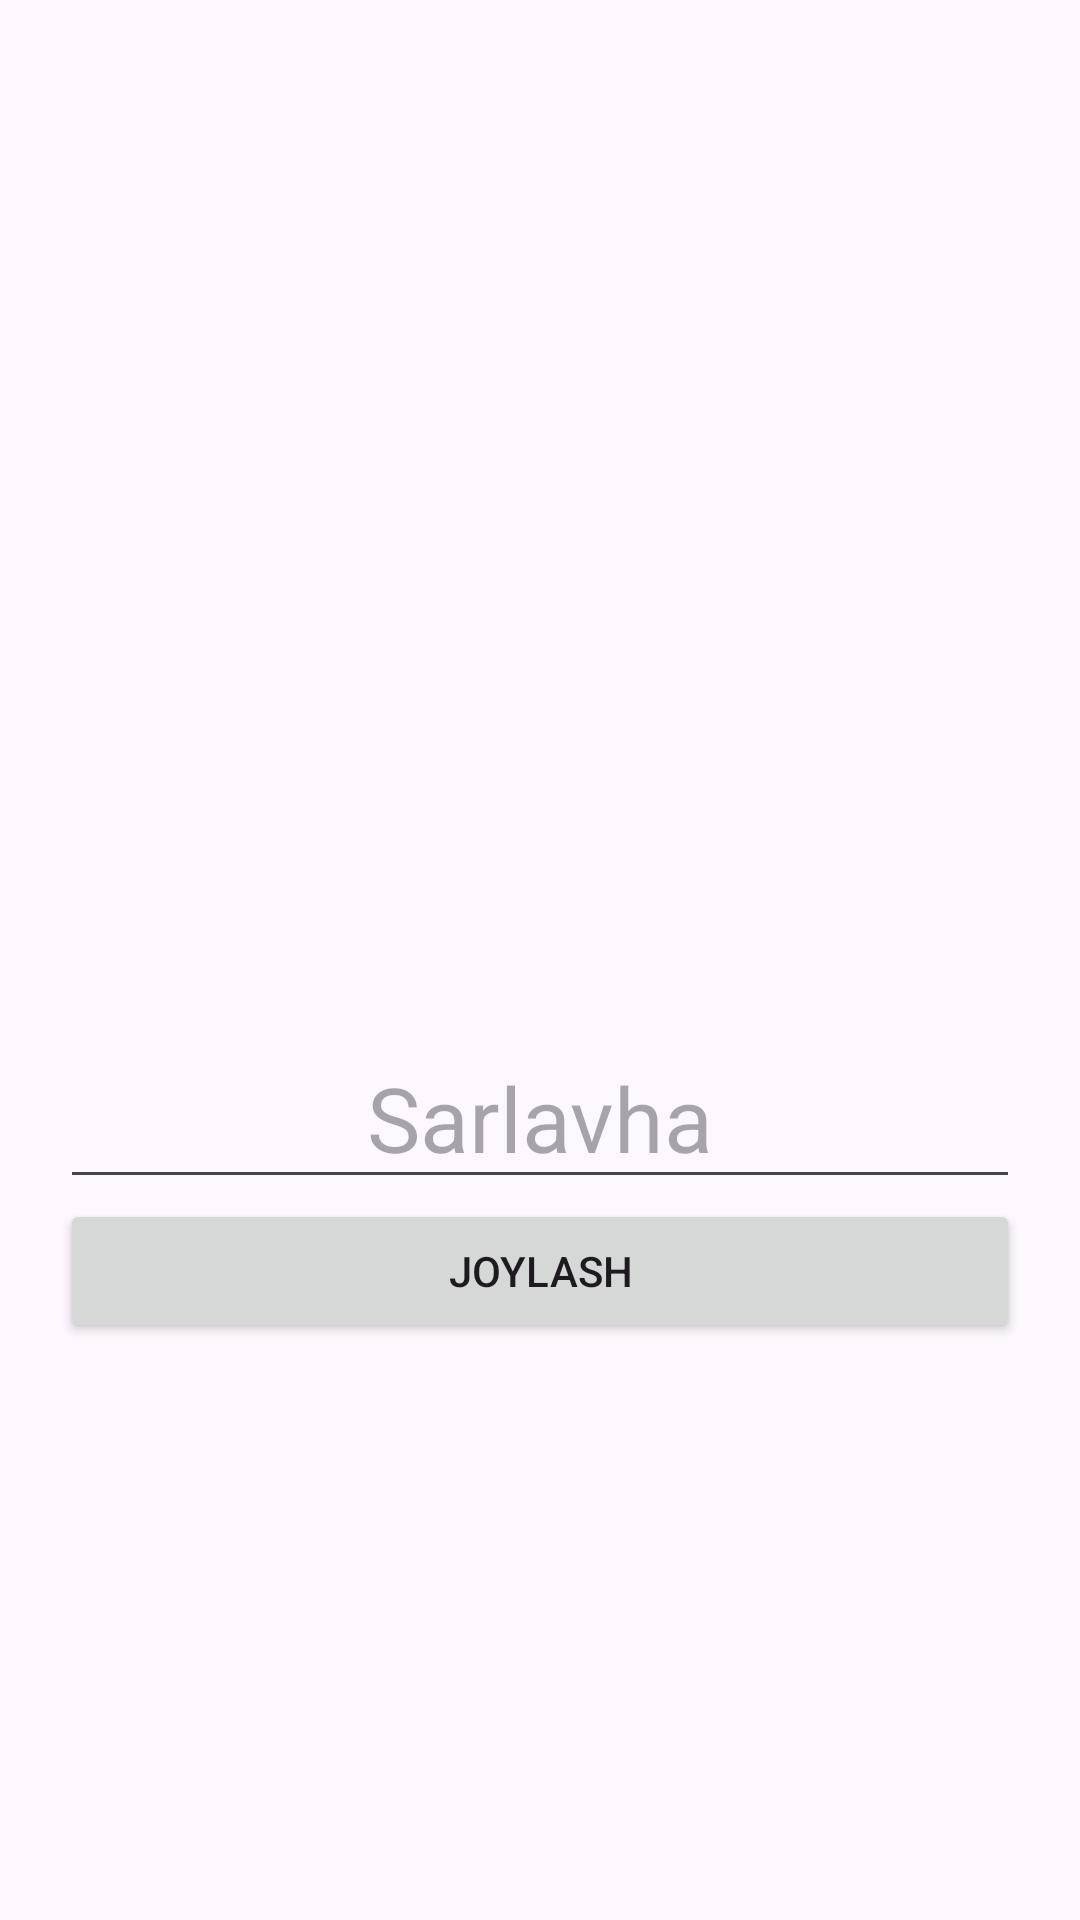

The Android layout XML behind this screen, and the referenced resources:
<!-- AndroidManifest.xml: application theme Theme.SMM -->
<!-- res/layout/fragment_add.xml -->
<?xml version="1.0" encoding="utf-8"?>
<LinearLayout xmlns:android="http://schemas.android.com/apk/res/android"
    xmlns:tools="http://schemas.android.com/tools"
    android:layout_width="match_parent"
    android:orientation="vertical"
    android:gravity="center"
    android:padding="20dp"
    android:layout_height="match_parent"
    tools:context=".ui.AddFragment">

   <ImageView
       android:id="@+id/image_add"
       android:layout_width="150dp"
       android:layout_height="150dp"
       android:src="@drawable/baseline_add_photo_alternate_24"
       />

    <EditText
        android:id="@+id/edt_name"
        android:layout_width="match_parent"
        android:layout_height="wrap_content"
        android:textSize="30sp"
        android:hint="Sarlavha"
        android:gravity="center"
        />
    <Button
        android:id="@+id/btn_save"
        android:layout_width="match_parent"
        android:layout_height="wrap_content"
        android:text="Joylash"
        />


</LinearLayout>
<!-- resources referenced by this layout -->
<resources>
  <style name="Theme.SMM" parent="Base.Theme.SMM" />
  <style name="Base.Theme.SMM" parent="Theme.Material3.DayNight.NoActionBar">
          
          
      </style>
</resources>
